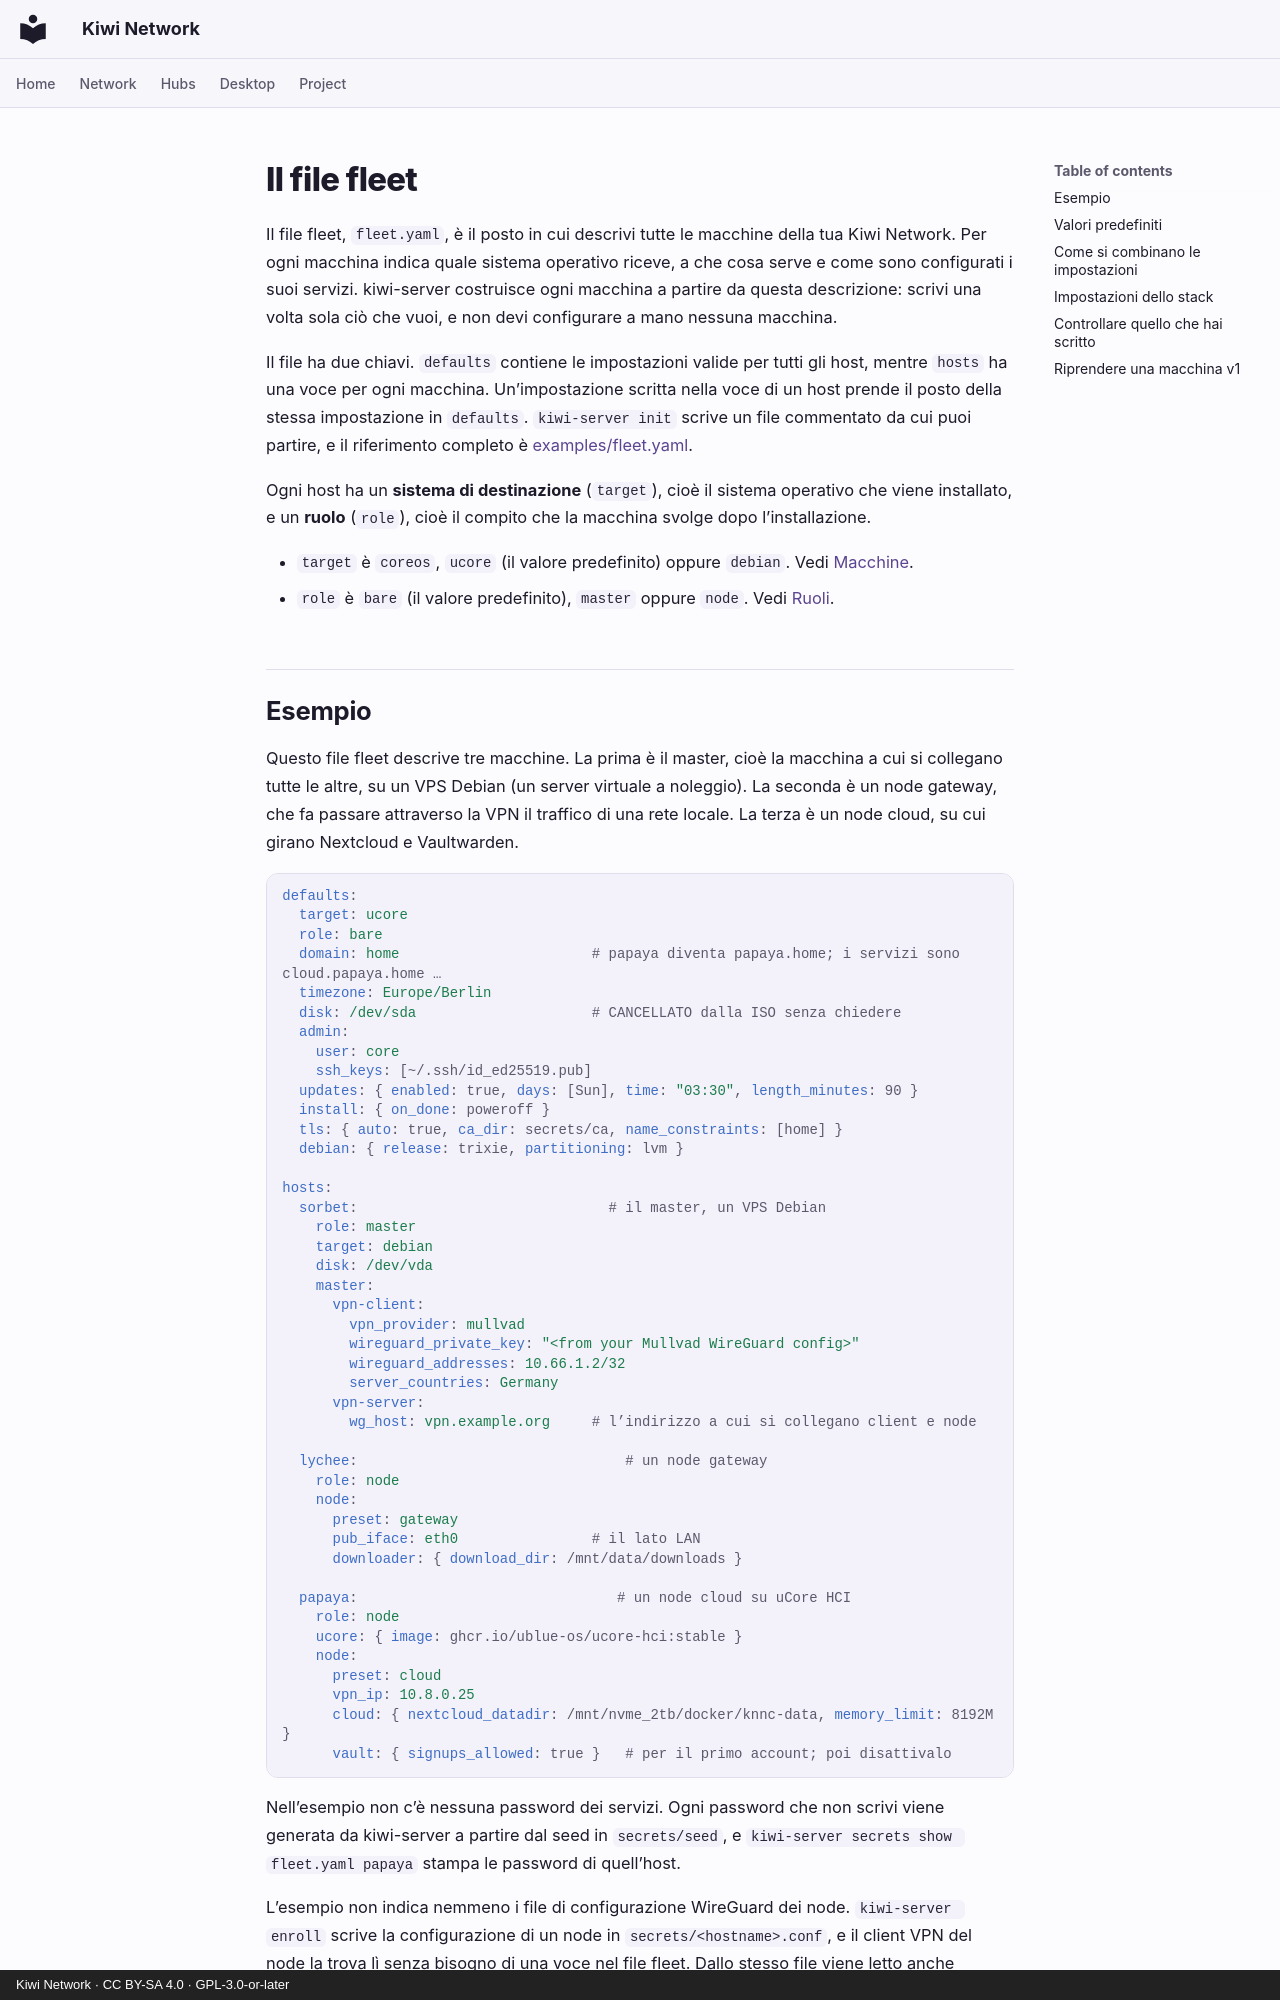

repository: derlocke-ng/kiwi-network · page: server/fleet.it/index.html · generator: mkdocs · copyright: Kiwi Network · CC BY-SA 4.0 · GPL-3.0-or-later

# Il file fleet

Il file fleet, `fleet.yaml`, è il posto in cui descrivi tutte le macchine della
tua Kiwi Network. Per ogni macchina indica quale sistema operativo riceve, a che
cosa serve e come sono configurati i suoi servizi. kiwi-server costruisce ogni
macchina a partire da questa descrizione: scrivi una volta sola ciò che vuoi, e
non devi configurare a mano nessuna macchina.

Il file ha due chiavi. `defaults` contiene le impostazioni valide per tutti gli
host, mentre `hosts` ha una voce per ogni macchina. Un’impostazione scritta
nella voce di un host prende il posto della stessa impostazione in `defaults`.
`kiwi-server init` scrive un file commentato da cui puoi partire, e il
riferimento completo è
[examples/fleet.yaml](https://github.com/derlocke-ng/kiwi-server/blob/main/examples/fleet.yaml).

Ogni host ha un **sistema di destinazione** (`target`), cioè il sistema
operativo che viene installato, e un **ruolo** (`role`), cioè il compito che la
macchina svolge dopo l’installazione.

- `target` è `coreos`, `ucore` (il valore predefinito) oppure `debian`. Vedi [Macchine](machines.md).
- `role` è `bare` (il valore predefinito), `master` oppure `node`. Vedi [Ruoli](roles.md).
